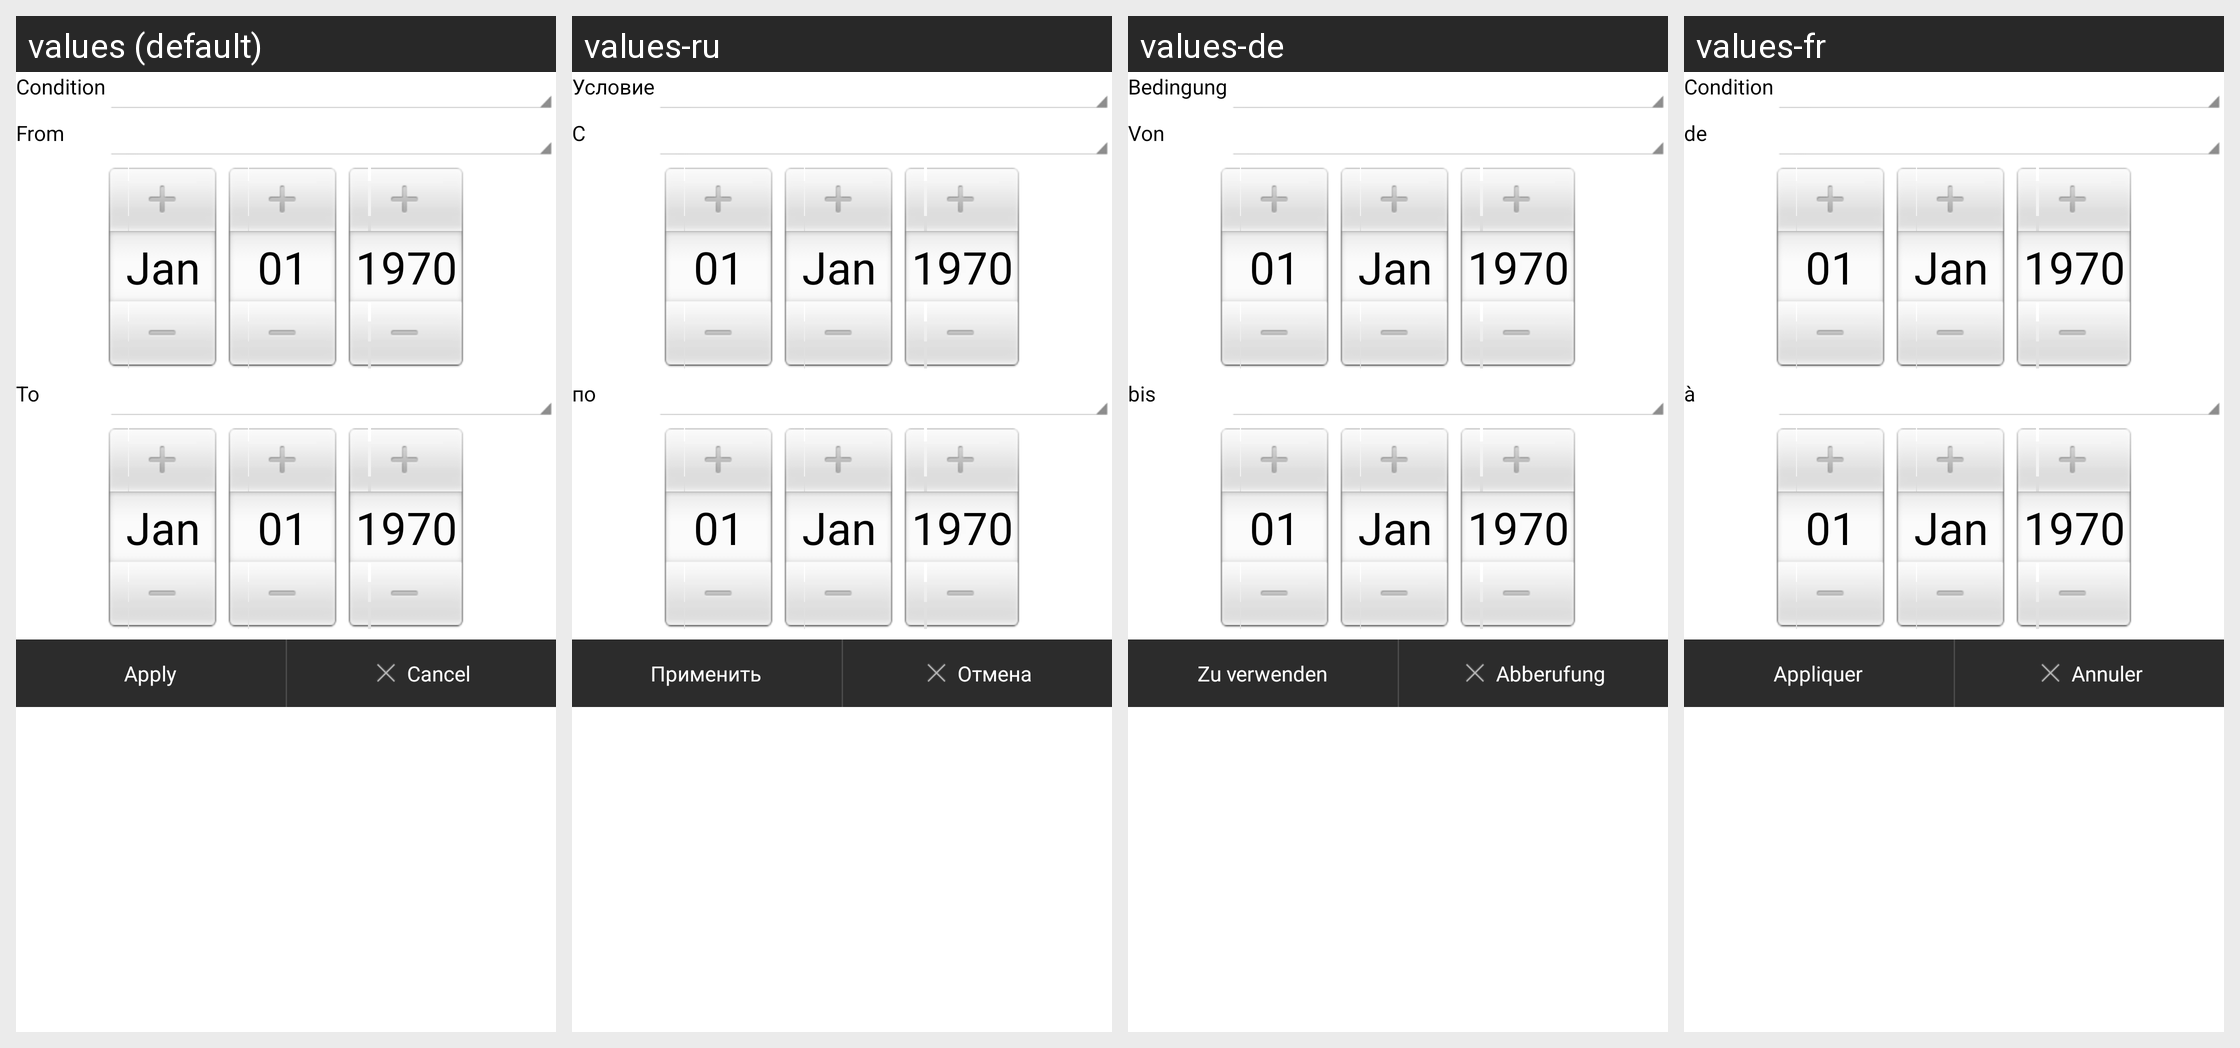

Strings drawn on this Android screen and how each of the app's shown locales translates them:
Android screen res/layout/filter_form_date.xml rendered under 4 locales, left to right: values (default), values-ru, values-de, values-fr. Device: Nexus 5 (rendered at 1080×1920; each locale shown at half size, 540×960, under a caption strip naming it); theme android:Theme.Light.NoTitleBar.Fullscreen.
Other locales in the repository, not shown: values-en-rUS.
Strings drawn on this screen, with the default value and each locale's value (text and hints the layout hard-codes, and strings that could not be matched under every locale, appear in the picture but are not listed):

date_condition
  values: Condition
  values-ru: Условие
  values-de: Bedingung
  values-fr: Condition

date_condition_from
  values: From
  values-ru: С
  values-de: Von
  values-fr: de

date_condition_to
  values: To
  values-ru: по
  values-de: bis
  values-fr: à

from_layout9
  values: Apply
  values-ru: Применить
  values-de: Zu verwenden
  values-fr: Appliquer

buttoncancel
  values: Cancel
  values-ru: Отмена
  values-de: Abberufung
  values-fr: Annuler
